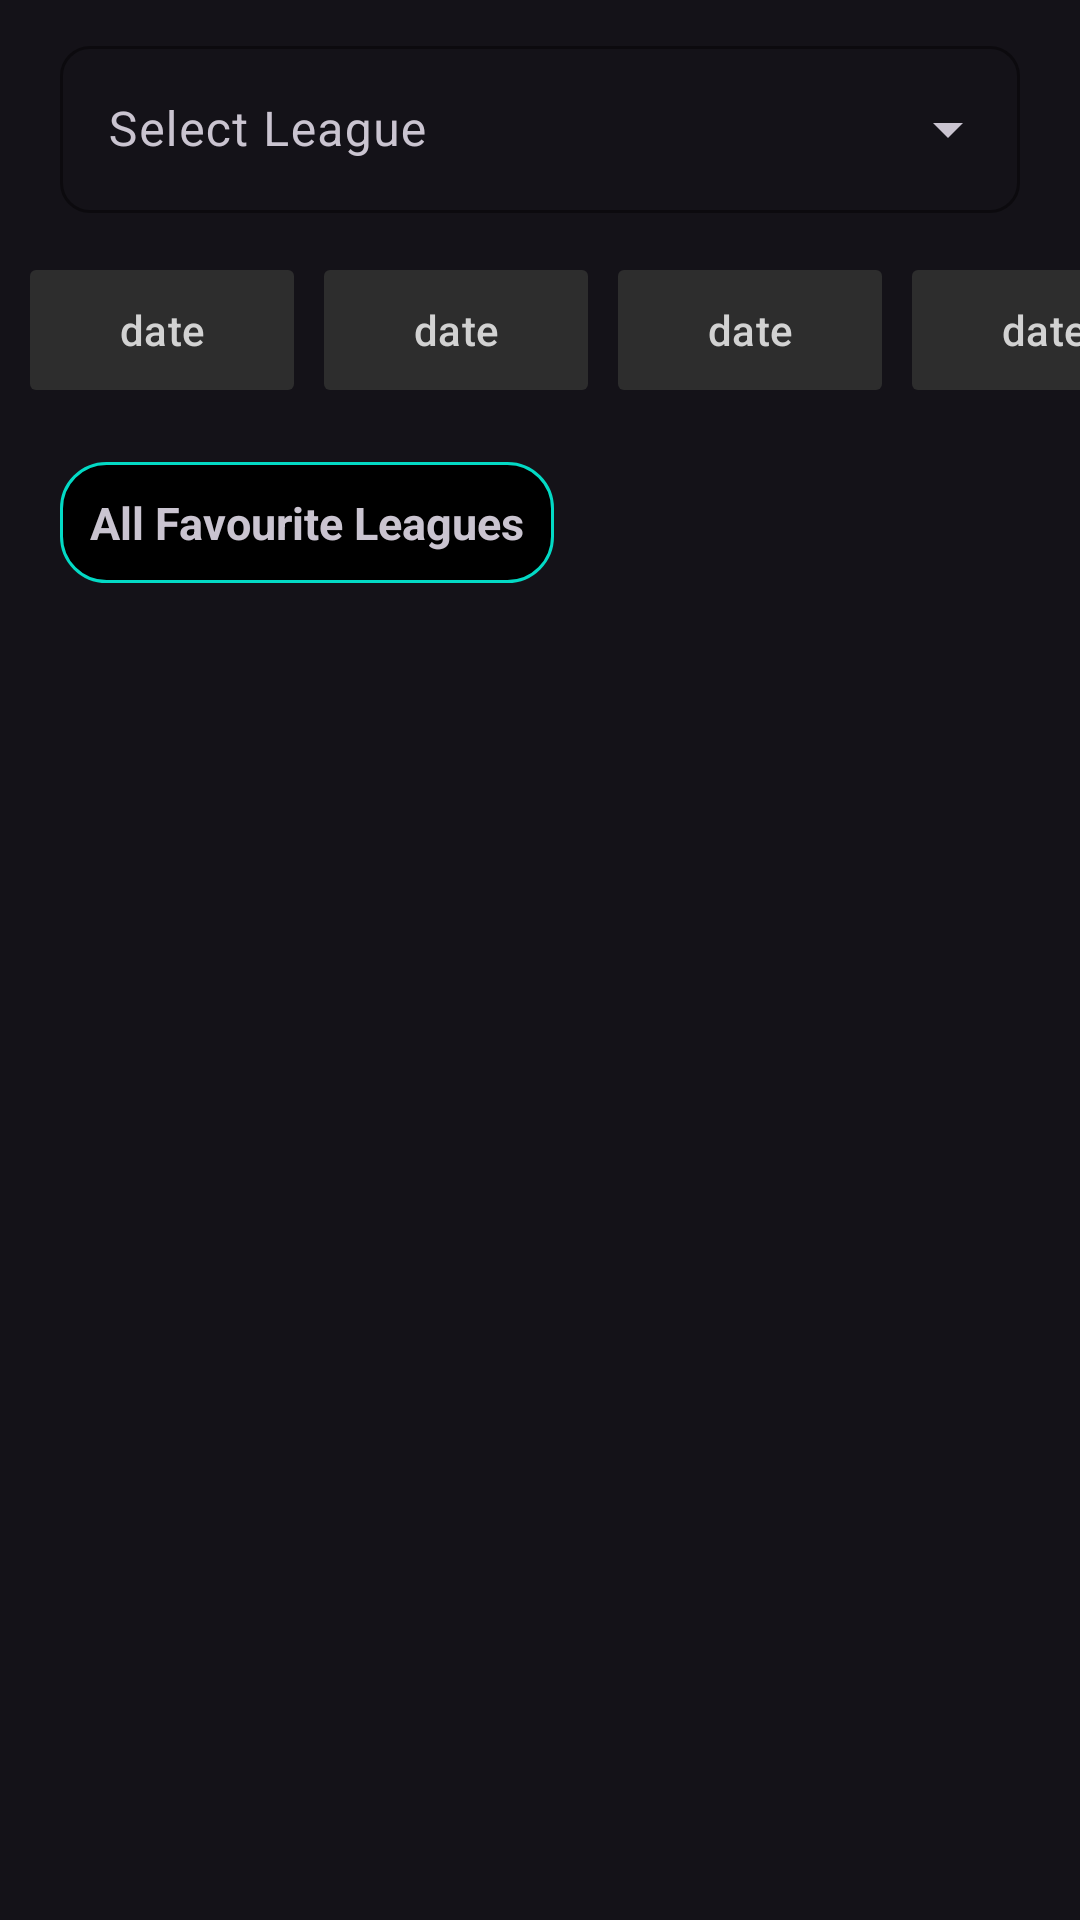

Write the Android layout XML for this screen, with the resource values it uses.
<!-- AndroidManifest.xml: application theme Theme.BallerzFootball -->
<!-- res/layout/fragment_fixtures.xml -->
<?xml version="1.0" encoding="utf-8"?>
<androidx.constraintlayout.widget.ConstraintLayout xmlns:android="http://schemas.android.com/apk/res/android"
    xmlns:app="http://schemas.android.com/apk/res-auto"
    xmlns:tools="http://schemas.android.com/tools"
    android:layout_width="match_parent"
    android:layout_height="match_parent"
    tools:context=".view.activities.MainActivity">


    <com.google.android.material.textfield.TextInputLayout
        android:id="@+id/fixturesLeaguesDropDownMenu"
        style="@style/Widget.Material3.TextInputLayout.OutlinedBox.ExposedDropdownMenu"
        android:layout_width="match_parent"
        android:layout_height="wrap_content"
        android:layout_marginStart="20dp"
        android:layout_marginTop="10dp"
        android:layout_marginEnd="20dp"
        android:hint="Select League"
        app:boxCornerRadiusBottomEnd="10dp"
        app:boxCornerRadiusBottomStart="10dp"
        app:boxCornerRadiusTopEnd="10dp"
        app:boxCornerRadiusTopStart="10dp"
        app:boxStrokeColor="@color/teal_200"
        app:boxStrokeWidth="1dp"
        app:hintTextColor="@color/teal_200"
        app:layout_constraintEnd_toEndOf="parent"
        app:layout_constraintStart_toStartOf="parent"
        app:layout_constraintTop_toTopOf="parent">

        <AutoCompleteTextView
            android:id="@+id/fixtureAutocomplete"
            android:layout_width="match_parent"
            android:layout_height="wrap_content"
            android:inputType="none"
            app:simpleItems="@array/fixtureLeagues" />

    </com.google.android.material.textfield.TextInputLayout>


    <TextView
        android:id="@+id/fixtureName"
        android:layout_width="wrap_content"
        android:layout_height="wrap_content"
        android:layout_margin="20dp"
        android:background="@drawable/textview_background"
        android:text="All Favourite Leagues"
        android:padding="10dp"
        android:textSize="15dp"
        android:textStyle="bold"
        app:layout_constraintStart_toStartOf="parent"
        app:layout_constraintTop_toBottomOf="@+id/fixturesHorizontalView" />

    <HorizontalScrollView
        android:id="@+id/fixturesHorizontalView"
        android:layout_width="match_parent"
        android:layout_height="wrap_content"
        android:layout_marginTop="15dp"
        android:scrollbars="none"
        app:layout_constraintEnd_toEndOf="parent"
        app:layout_constraintStart_toStartOf="parent"
        app:layout_constraintTop_toBottomOf="@+id/fixturesLeaguesDropDownMenu">


        <LinearLayout
            android:layout_width="wrap_content"
            android:layout_height="match_parent"
            android:orientation="horizontal">

            <com.google.android.material.button.MaterialButton
                android:id="@+id/fixtureDateOne"
                android:layout_width="wrap_content"
                android:layout_height="wrap_content"
                android:layout_marginStart="10dp"
                android:layout_marginEnd="10dp"
                android:text="date"
                app:cornerRadius="2dp"
                android:textColor="#d2d2d2"
                app:backgroundTint="#2d2d2d"
                app:rippleColor="@color/teal_200"/>

            <com.google.android.material.button.MaterialButton
                android:id="@+id/fixtureDateTwo"
                android:layout_width="wrap_content"
                android:layout_height="wrap_content"
                android:layout_marginEnd="10dp"
                android:text="date"
                android:textColor="#d2d2d2"
                app:cornerRadius="2dp"
                app:backgroundTint="#2d2d2d"
                app:rippleColor="@color/teal_200"/>

            <com.google.android.material.button.MaterialButton
                android:id="@+id/fixtureDateThree"
                android:layout_width="wrap_content"
                android:layout_height="wrap_content"
                android:layout_marginEnd="10dp"
                android:text="date"
                android:textColor="#d2d2d2"
                app:backgroundTint="#2d2d2d"
                app:cornerRadius="2dp"
                app:rippleColor="@color/teal_200"/>

            <com.google.android.material.button.MaterialButton
                android:id="@+id/fixtureDateFour"
                android:layout_width="wrap_content"
                android:layout_height="wrap_content"
                android:layout_marginEnd="10dp"
                android:text="date"
                android:textColor="#d2d2d2"
                app:backgroundTint="#2d2d2d"
                app:cornerRadius="2dp"
                app:rippleColor="@color/teal_200"/>

            <com.google.android.material.button.MaterialButton
                android:id="@+id/fixtureDateFive"
                android:layout_width="wrap_content"
                android:layout_height="wrap_content"
                android:layout_marginEnd="10dp"
                android:text="date"
                android:textColor="#d2d2d2"
                app:backgroundTint="#2d2d2d"
                app:cornerRadius="2dp"
                app:rippleColor="@color/teal_200"/>

            <com.google.android.material.button.MaterialButton
                android:id="@+id/fixtureDateSix"
                android:layout_width="wrap_content"
                android:layout_height="wrap_content"
                android:layout_marginEnd="10dp"
                android:text="date"
                android:textColor="#d2d2d2"
                app:backgroundTint="#2d2d2d"
                app:cornerRadius="2dp"
                app:rippleColor="@color/teal_200"/>

            <com.google.android.material.button.MaterialButton
                android:id="@+id/fixtureDateSeven"
                android:layout_width="wrap_content"
                android:layout_height="wrap_content"
                android:layout_marginEnd="10dp"
                android:backgroundTint="#2d2d2d"
                app:cornerRadius="2dp"
                android:textColor="#d2d2d2"
                app:rippleColor="@color/teal_200"/>
        </LinearLayout>
    </HorizontalScrollView>

    <androidx.recyclerview.widget.RecyclerView
        android:id="@+id/fixturesRecyclerView"
        android:layout_width="match_parent"
        android:layout_height="0dp"
        android:layout_marginTop="10dp"
        app:layout_constraintBottom_toBottomOf="parent"
        app:layout_constraintEnd_toEndOf="parent"
        app:layout_constraintStart_toStartOf="parent"
        app:layout_constraintTop_toBottomOf="@+id/fixtureName"
        tools:listitem="@layout/single_row_fixture_recycler_view" />

    <ProgressBar
        android:id="@+id/fixtureProgressBar"
        android:layout_width="wrap_content"
        android:layout_height="wrap_content"
        android:visibility="invisible"
        app:layout_constraintBottom_toBottomOf="parent"
        app:layout_constraintEnd_toEndOf="parent"
        app:layout_constraintStart_toStartOf="parent"
        app:layout_constraintTop_toTopOf="parent" />

    <TextView
        android:id="@+id/fixturesNoResult"
        android:layout_width="wrap_content"
        android:layout_height="wrap_content"
        app:layout_constraintBottom_toBottomOf="parent"
        app:layout_constraintEnd_toEndOf="parent"
        app:layout_constraintStart_toStartOf="parent"
        app:layout_constraintTop_toTopOf="parent" />


</androidx.constraintlayout.widget.ConstraintLayout>
<!-- res/layout/single_row_fixture_recycler_view.xml (included above) -->
<?xml version="1.0" encoding="utf-8"?>
<androidx.constraintlayout.widget.ConstraintLayout xmlns:android="http://schemas.android.com/apk/res/android"
    xmlns:app="http://schemas.android.com/apk/res-auto"
    android:layout_width="match_parent"
    android:layout_height="wrap_content">

    <androidx.cardview.widget.CardView
        android:id="@+id/fixtureCardView"
        android:layout_width="match_parent"
        android:layout_height="wrap_content"
        android:layout_marginStart="20dp"
        android:layout_marginTop="20dp"
        android:layout_marginEnd="20dp"
        android:layout_marginBottom="5dp"
        android:background="@drawable/ripple_color_card_background"
        android:elevation="20dp"
        android:clickable="true"
        app:cardBackgroundColor="#2d2d2d"
        app:cardCornerRadius="8dp"
        app:layout_constraintEnd_toEndOf="parent"
        app:layout_constraintStart_toStartOf="parent"
        app:layout_constraintTop_toTopOf="parent">

        <androidx.constraintlayout.widget.ConstraintLayout
            android:layout_width="match_parent"
            android:layout_height="match_parent"
            android:padding="20dp">

            <ImageView
                android:id="@+id/fixtureHomeTeamImage"
                android:layout_width="30dp"
                android:layout_height="30dp"
                android:elevation="10dp"
                android:transitionName="homeTransition"
                android:src="@drawable/ic_launcher_background"
                app:layout_constraintBottom_toTopOf="@+id/fixtureHomeTeamName"
                app:layout_constraintEnd_toStartOf="@+id/fixtureTime"
                app:layout_constraintStart_toStartOf="parent"
                app:layout_constraintTop_toTopOf="parent" />


            <TextView
                android:id="@+id/fixtureHomeTeamName"
                android:layout_width="wrap_content"
                android:layout_height="wrap_content"
                android:text="Liverpool"
                app:layout_constraintBottom_toBottomOf="parent"
                app:layout_constraintEnd_toStartOf="@+id/fixtureTime"
                app:layout_constraintStart_toStartOf="parent"
                app:layout_constraintTop_toBottomOf="@+id/fixtureHomeTeamImage" />

            <TextView
                android:id="@+id/fixtureHomeScore"
                android:layout_width="wrap_content"
                android:layout_height="wrap_content"
                android:layout_marginStart="30dp"
                android:text="score Home"
                android:textSize="25dp"
                android:visibility="invisible"
                app:layout_constraintBottom_toBottomOf="@+id/fixtureHomeTeamName"
                app:layout_constraintEnd_toStartOf="@+id/fixtureTime"
                app:layout_constraintStart_toEndOf="@+id/fixtureHomeTeamImage"
                app:layout_constraintTop_toTopOf="@+id/fixtureHomeTeamImage" />

            <TextView
                android:id="@+id/fixtureTime"
                android:layout_width="wrap_content"
                android:layout_height="wrap_content"
                android:text="Time"
                android:textSize="15dp"
                android:visibility="invisible"
                app:layout_constraintBottom_toBottomOf="parent"
                app:layout_constraintEnd_toStartOf="@+id/fixtureAwayTeamImage"
                app:layout_constraintStart_toEndOf="@+id/fixtureHomeTeamImage"
                app:layout_constraintTop_toTopOf="parent" />

            <TextView
                android:id="@+id/fixtureAwayScore"
                android:layout_width="wrap_content"
                android:layout_height="wrap_content"
                android:layout_marginEnd="30dp"
                android:text="score Away"
                android:textSize="25dp"
                android:visibility="invisible"
                app:layout_constraintBottom_toBottomOf="@+id/fixtureAwayTeamName"
                app:layout_constraintEnd_toStartOf="@+id/fixtureAwayTeamImage"
                app:layout_constraintStart_toEndOf="@+id/fixtureTime"
                app:layout_constraintTop_toTopOf="@+id/fixtureAwayTeamImage" />

            <ImageView
                android:id="@+id/fixtureAwayTeamImage"
                android:layout_width="30dp"
                android:layout_height="30dp"
                android:elevation="10dp"
                android:transitionName="awayTransition"
                android:src="@drawable/ic_launcher_background"
                app:layout_constraintBottom_toTopOf="@+id/fixtureAwayTeamName"
                app:layout_constraintEnd_toEndOf="parent"
                app:layout_constraintStart_toEndOf="@+id/fixtureTime"
                app:layout_constraintTop_toTopOf="parent" />

            <TextView
                android:id="@+id/fixtureAwayTeamName"
                android:layout_width="wrap_content"
                android:layout_height="wrap_content"
                android:text="Man u"
                app:layout_constraintBottom_toBottomOf="parent"
                app:layout_constraintEnd_toEndOf="parent"
                app:layout_constraintStart_toEndOf="@+id/fixtureTime"
                app:layout_constraintTop_toBottomOf="@+id/fixtureAwayTeamImage" />

        </androidx.constraintlayout.widget.ConstraintLayout>
    </androidx.cardview.widget.CardView>

</androidx.constraintlayout.widget.ConstraintLayout>
<!-- resources referenced by this layout -->
<resources>
  <color name="teal_200">#FF03DAC5</color>
  <!-- drawable ripple_color_card_background (drawable) -->
  <ripple xmlns:android="http://schemas.android.com/apk/res/android"
      xmlns:tools="http://schemas.android.com/tools"
      android:color="#2797e0">
      <item>
          <shape android:shape="rectangle">
              <corners android:radius="15dp" />
              <solid android:color="#2797e0" />
          </shape>
      </item>
  </ripple>
  <!-- drawable textview_background (drawable) -->
  <?xml version="1.0" encoding="utf-8"?>
  <shape xmlns:android="http://schemas.android.com/apk/res/android"
      android:shape="rectangle">
  
      <solid android:color="#000000" />
      <corners android:radius="15dp" />
      <stroke
          android:width="1dp"
          android:color="@color/teal_200" />
  
  </shape>
  <style name="Theme.BallerzFootball" parent="Theme.Material3.Dark">
          
          <item name="colorPrimary">@color/purple_500</item>
          <item name="colorPrimaryVariant">@color/purple_700</item>
          <item name="colorOnPrimary">@color/white</item>
          
          <item name="colorSecondary">@color/teal_200</item>
          <item name="colorSecondaryVariant">@color/teal_700</item>
          <item name="colorOnSecondary">@color/black</item>
          
          <item name="android:statusBarColor">?attr/colorPrimaryVariant</item>
          
      </style>
  <color name="purple_500">#FF6200EE</color>
  <color name="purple_700">#FF3700B3</color>
  <color name="white">#FFFFFFFF</color>
  <color name="teal_700">#FF018786</color>
  <color name="black">#FF000000</color>
</resources>
